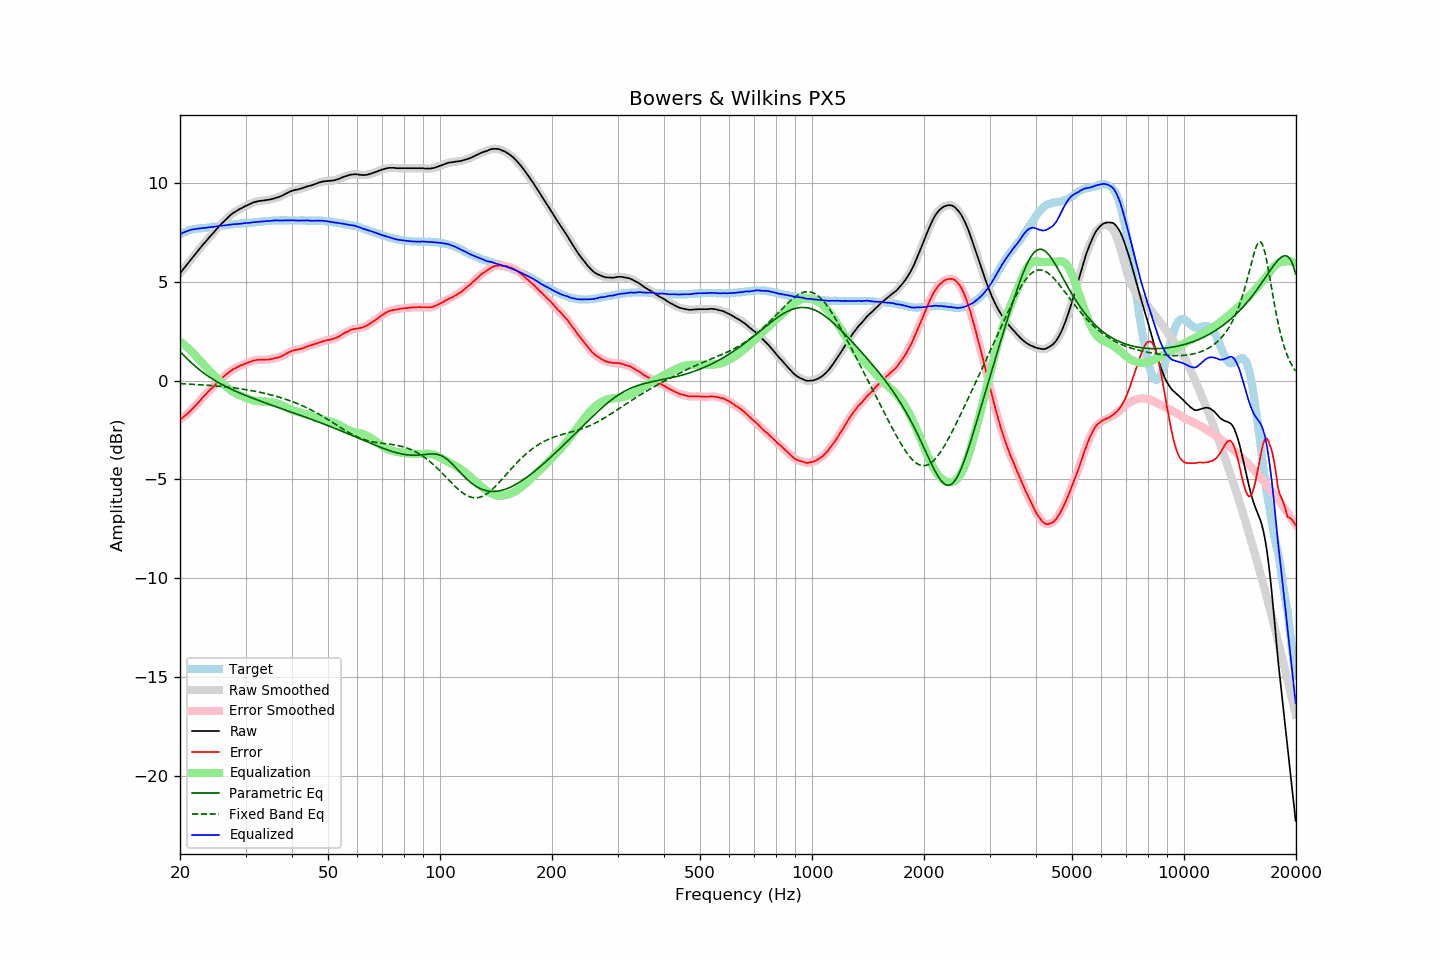

The file beside this chart, header and first rows:
frequency, raw, error, smoothed, error_smoothed, equalization, parametric_eq, fixed_band_eq, equalized_raw, equalized_smoothed, target
20.00, 5.42, -1.98, 5.42, -1.98, 1.98, 1.47, -0.16, 7.40, 7.40, 7.40
20.20, 5.52, -1.92, 5.52, -1.92, 1.92, 1.39, -0.16, 7.44, 7.44, 7.44
20.40, 5.63, -1.85, 5.62, -1.85, 1.85, 1.30, -0.16, 7.48, 7.48, 7.48
20.61, 5.73, -1.78, 5.73, -1.78, 1.79, 1.22, -0.17, 7.51, 7.51, 7.51
20.81, 5.83, -1.72, 5.83, -1.72, 1.72, 1.14, -0.17, 7.54, 7.55, 7.55
21.02, 5.94, -1.65, 5.94, -1.65, 1.64, 1.06, -0.18, 7.58, 7.58, 7.59
21.23, 6.04, -1.57, 6.04, -1.57, 1.57, 0.98, -0.18, 7.61, 7.61, 7.61
21.44, 6.14, -1.49, 6.14, -1.49, 1.49, 0.90, -0.19, 7.63, 7.63, 7.63
21.66, 6.24, -1.41, 6.24, -1.41, 1.41, 0.83, -0.19, 7.64, 7.65, 7.65
21.87, 6.34, -1.32, 6.34, -1.32, 1.32, 0.76, -0.19, 7.66, 7.66, 7.66
22.09, 6.44, -1.24, 6.44, -1.23, 1.23, 0.69, -0.20, 7.67, 7.67, 7.68
22.31, 6.54, -1.15, 6.54, -1.15, 1.14, 0.62, -0.20, 7.68, 7.68, 7.69
22.54, 6.64, -1.06, 6.64, -1.06, 1.05, 0.55, -0.21, 7.69, 7.69, 7.70
22.76, 6.74, -0.97, 6.74, -0.96, 0.96, 0.49, -0.22, 7.70, 7.70, 7.71
22.99, 6.85, -0.86, 6.84, -0.87, 0.87, 0.43, -0.22, 7.72, 7.71, 7.70
23.22, 6.94, -0.78, 6.94, -0.78, 0.78, 0.37, -0.23, 7.72, 7.72, 7.71
23.45, 7.03, -0.69, 7.03, -0.69, 0.70, 0.31, -0.23, 7.72, 7.73, 7.72
23.69, 7.13, -0.61, 7.13, -0.61, 0.61, 0.25, -0.24, 7.74, 7.74, 7.73
23.92, 7.22, -0.52, 7.22, -0.53, 0.53, 0.20, -0.24, 7.75, 7.75, 7.74
24.16, 7.32, -0.44, 7.32, -0.45, 0.44, 0.14, -0.25, 7.76, 7.76, 7.76
24.40, 7.41, -0.37, 7.41, -0.37, 0.36, 0.09, -0.26, 7.77, 7.77, 7.78
24.65, 7.49, -0.29, 7.50, -0.29, 0.28, 0.04, -0.26, 7.77, 7.78, 7.78
24.89, 7.59, -0.20, 7.59, -0.21, 0.20, -0.01, -0.27, 7.79, 7.79, 7.79
25.14, 7.68, -0.12, 7.68, -0.12, 0.12, -0.06, -0.28, 7.80, 7.80, 7.80
25.39, 7.77, -0.04, 7.77, -0.04, 0.04, -0.11, -0.29, 7.81, 7.82, 7.81
25.65, 7.87, 0.04, 7.86, 0.04, -0.04, -0.15, -0.29, 7.83, 7.83, 7.83
25.91, 7.95, 0.12, 7.95, 0.12, -0.11, -0.20, -0.30, 7.83, 7.83, 7.83
26.16, 8.03, 0.19, 8.03, 0.19, -0.19, -0.24, -0.31, 7.84, 7.84, 7.84
26.43, 8.11, 0.26, 8.11, 0.26, -0.26, -0.28, -0.32, 7.85, 7.85, 7.85
26.69, 8.19, 0.33, 8.19, 0.33, -0.33, -0.32, -0.33, 7.86, 7.86, 7.86
26.96, 8.27, 0.39, 8.27, 0.39, -0.39, -0.36, -0.34, 7.87, 7.87, 7.88
27.23, 8.34, 0.45, 8.34, 0.46, -0.45, -0.40, -0.35, 7.88, 7.89, 7.89
27.50, 8.41, 0.51, 8.41, 0.51, -0.51, -0.44, -0.35, 7.90, 7.90, 7.90
27.77, 8.47, 0.57, 8.47, 0.57, -0.56, -0.48, -0.37, 7.91, 7.90, 7.89
28.05, 8.52, 0.60, 8.52, 0.61, -0.61, -0.52, -0.38, 7.91, 7.91, 7.91
28.33, 8.57, 0.66, 8.57, 0.65, -0.66, -0.55, -0.39, 7.91, 7.92, 7.91
28.62, 8.62, 0.70, 8.62, 0.70, -0.70, -0.59, -0.40, 7.92, 7.92, 7.92
28.90, 8.67, 0.74, 8.66, 0.74, -0.73, -0.62, -0.41, 7.93, 7.93, 7.93
29.19, 8.71, 0.78, 8.71, 0.77, -0.77, -0.66, -0.42, 7.94, 7.94, 7.93
29.48, 8.75, 0.79, 8.75, 0.80, -0.80, -0.69, -0.43, 7.94, 7.95, 7.96
29.78, 8.80, 0.84, 8.79, 0.84, -0.84, -0.72, -0.45, 7.96, 7.96, 7.96
30.08, 8.84, 0.87, 8.83, 0.87, -0.87, -0.76, -0.46, 7.97, 7.96, 7.97
30.38, 8.87, 0.90, 8.87, 0.90, -0.90, -0.79, -0.47, 7.96, 7.97, 7.97
30.68, 8.91, 0.92, 8.91, 0.93, -0.93, -0.82, -0.49, 7.97, 7.98, 7.99
30.99, 8.95, 0.96, 8.95, 0.96, -0.96, -0.85, -0.50, 7.99, 7.99, 7.98
31.30, 8.99, 1.00, 8.99, 0.99, -0.99, -0.89, -0.52, 8.00, 8.00, 7.99
31.61, 9.02, 1.02, 9.02, 1.02, -1.01, -0.92, -0.53, 8.01, 8.01, 8.00
31.93, 9.04, 1.03, 9.04, 1.03, -1.03, -0.95, -0.55, 8.01, 8.01, 8.01
32.24, 9.06, 1.05, 9.06, 1.04, -1.04, -0.98, -0.56, 8.02, 8.02, 8.01
32.57, 9.08, 1.05, 9.08, 1.05, -1.05, -1.01, -0.58, 8.03, 8.03, 8.03
32.89, 9.09, 1.05, 9.09, 1.05, -1.05, -1.04, -0.60, 8.04, 8.04, 8.04
33.22, 9.10, 1.05, 9.10, 1.05, -1.06, -1.07, -0.61, 8.04, 8.04, 8.04
33.55, 9.11, 1.06, 9.11, 1.06, -1.06, -1.10, -0.63, 8.05, 8.05, 8.05
33.89, 9.12, 1.06, 9.12, 1.06, -1.06, -1.13, -0.65, 8.06, 8.06, 8.06
34.23, 9.14, 1.07, 9.13, 1.06, -1.07, -1.16, -0.67, 8.07, 8.07, 8.07
34.57, 9.14, 1.06, 9.14, 1.07, -1.07, -1.19, -0.69, 8.07, 8.07, 8.08
34.92, 9.16, 1.08, 9.16, 1.08, -1.08, -1.21, -0.71, 8.08, 8.08, 8.08
35.27, 9.18, 1.09, 9.18, 1.09, -1.09, -1.24, -0.73, 8.08, 8.08, 8.08
35.62, 9.20, 1.11, 9.20, 1.11, -1.11, -1.27, -0.75, 8.09, 8.09, 8.09
35.97, 9.23, 1.14, 9.22, 1.13, -1.13, -1.30, -0.78, 8.10, 8.10, 8.09
... 635 more rows
